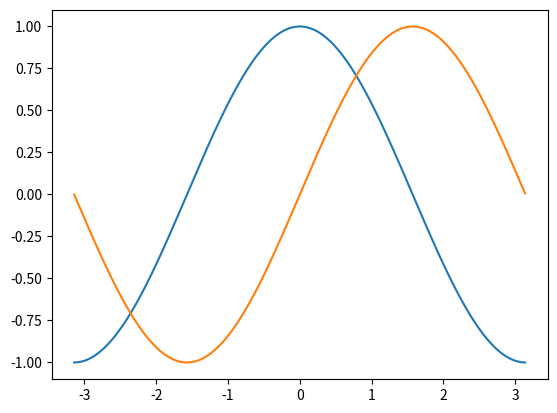
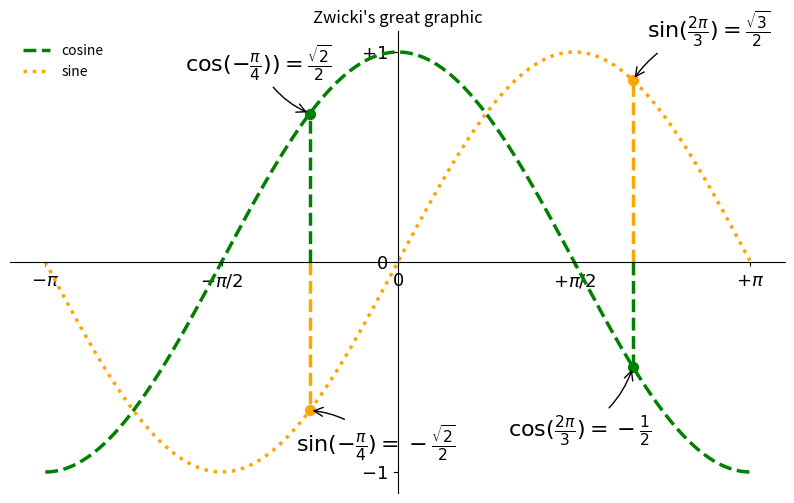

The matplotlib source for these figures, in order:
import matplotlib.pyplot as plt

import math

PI = math.pi  # für besonders Tippfaule ;-)

CNT = 1024
X = [-PI + (PI / CNT * 2) * i for i in range(CNT)]  # CNT Werte von -pi ... +pi
C = [math.cos(x) for x in X]  # CNT cosinuswerte für x von -pi ... +pi
S = [math.sin(x) for x in X]  # CNT cosinuswerte für x von -pi ... +pi

# In X, C und S sollten jetzt je 1024 Werte stehen. Daraus machen wir jetzt eine Grafik.
plt.plot(X, C)
plt.plot(X, S)
# Etwas schöner5
plt.figure(figsize=(10, 6), dpi=80)
# plt.plot(X, C, color="green", linewidth=2.5, linestyle="--")
# plt.plot(X, S, color="orange", linewidth=2.5, linestyle=':')

# Etwas mehr Platz um die Grafik 6
plt.xlim(min(X) * 1.1, max(X) * 1.1)
plt.ylim(min(C) * 1.1, max(C) * 1.1)
# Und bessere/sinnvollere Ticks (Markierungen)
plt.xticks([-PI, -PI / 2, 0, PI / 2, PI])
plt.yticks([-1, 0, +1])
# Und mit Bezeichnungen (Formeln wie in Latex).
plt.xticks([-PI, -PI / 2, 0, PI / 2, PI],
           [r'$-\pi$', r'$-\pi/2$', r'$0$', r'$+\pi/2$', r'$+\pi$'])
plt.yticks([-1, 0, +1],
           [r'$-1$', r'$0$', r'$+1$'])
# Und eine Legende darf auch nicht fehlen:
plt.plot(X, C, color="green", linewidth=2.5, linestyle="--", label="cosine")
plt.plot(X, S, color="orange", linewidth=2.5, linestyle=":", label="sine")
plt.legend(loc='upper left', frameon=False)
# Und Achsen braucht man natürlich auch:
ax = plt.gca()
ax.spines['right'].set_color('none')
ax.spines['top'].set_color('none')
ax.xaxis.set_ticks_position('bottom')
ax.spines['bottom'].set_position(('data', 0))
ax.yaxis.set_ticks_position('left')
ax.spines['left'].set_position(('data', 0))
# Ein paar Punkte besonders kennzeichnen7
# :
t = 2 * PI / 3
plt.plot([t, t], [0, math.cos(t)], color='green', linewidth=2.5, linestyle="--")
plt.scatter([t, ], [math.cos(t), ], 50, color='green')
plt.annotate(r'$\sin(\frac{2\pi}{3})=\frac{\sqrt{3}}{2}$',
             xy=(t, math.sin(t)), xycoords='data',
             xytext=(+10, +30), textcoords='offset points', fontsize=16,
             arrowprops=dict(arrowstyle="->", connectionstyle="arc3,rad=.2"))
plt.plot([t, t], [0, math.sin(t)], color='orange', linewidth=2.5, linestyle="--")
plt.scatter([t, ], [math.sin(t), ], 50, color='orange')
plt.annotate(r'$\cos(\frac{2\pi}{3})=-\frac{1}{2}$',
             xy=(t, math.cos(t)), xycoords='data',
             xytext=(-90, -50), textcoords='offset points', fontsize=16,
             arrowprops=dict(arrowstyle="->", connectionstyle="arc3,rad=.2"))
# Schönheit: bessere Sichtbarkeit für die Ticks
for label in ax.get_xticklabels() + ax.get_yticklabels():
    label.set_fontsize(16)
    label.set_bbox(dict(facecolor='white', edgecolor='None', alpha=0.65))








#eigenes
# Punkte
t = -PI / 4
plt.plot([t, t], [0, math.cos(t)], color='green', linewidth=2.5, linestyle="--")
plt.scatter([t, ], [math.cos(t), ], 50, color='green')
plt.annotate(r'$\sin(\minus\frac{\pi}{4})=-\frac{\sqrt{2}}{2}$',
             xy=(t, math.sin(t)), xycoords='data',
             xytext=(-10, -30), textcoords='offset points', fontsize=16,
             arrowprops=dict(arrowstyle="->", connectionstyle="arc3,rad=.2"))

plt.plot([t, t], [0, math.sin(t)], color='orange', linewidth=2.5, linestyle="--")
plt.scatter([t, ], [math.sin(t), ], 50, color='orange')
plt.annotate(r'$\cos(\minus\frac{\pi}{4}))=\frac{\sqrt{2}}{2}$',
             xy=(t, math.cos(t)), xycoords='data',
             xytext=(-90, +30), textcoords='offset points', fontsize=16,
             arrowprops=dict(arrowstyle="->", connectionstyle="arc3,rad=.2"))
# Schönheit: bessere Sichtbarkeit für die Ticks
for label in ax.get_xticklabels() + ax.get_yticklabels():
    label.set_fontsize(13)
    label.set_bbox(dict(facecolor='white', edgecolor='None', alpha=0.65))

ax.set_axisbelow(True)


plt.title("Zwicki's great graphic")

plt.savefig("plot1_zwickelstorfer1.png", dpi=72)
# plt.show()